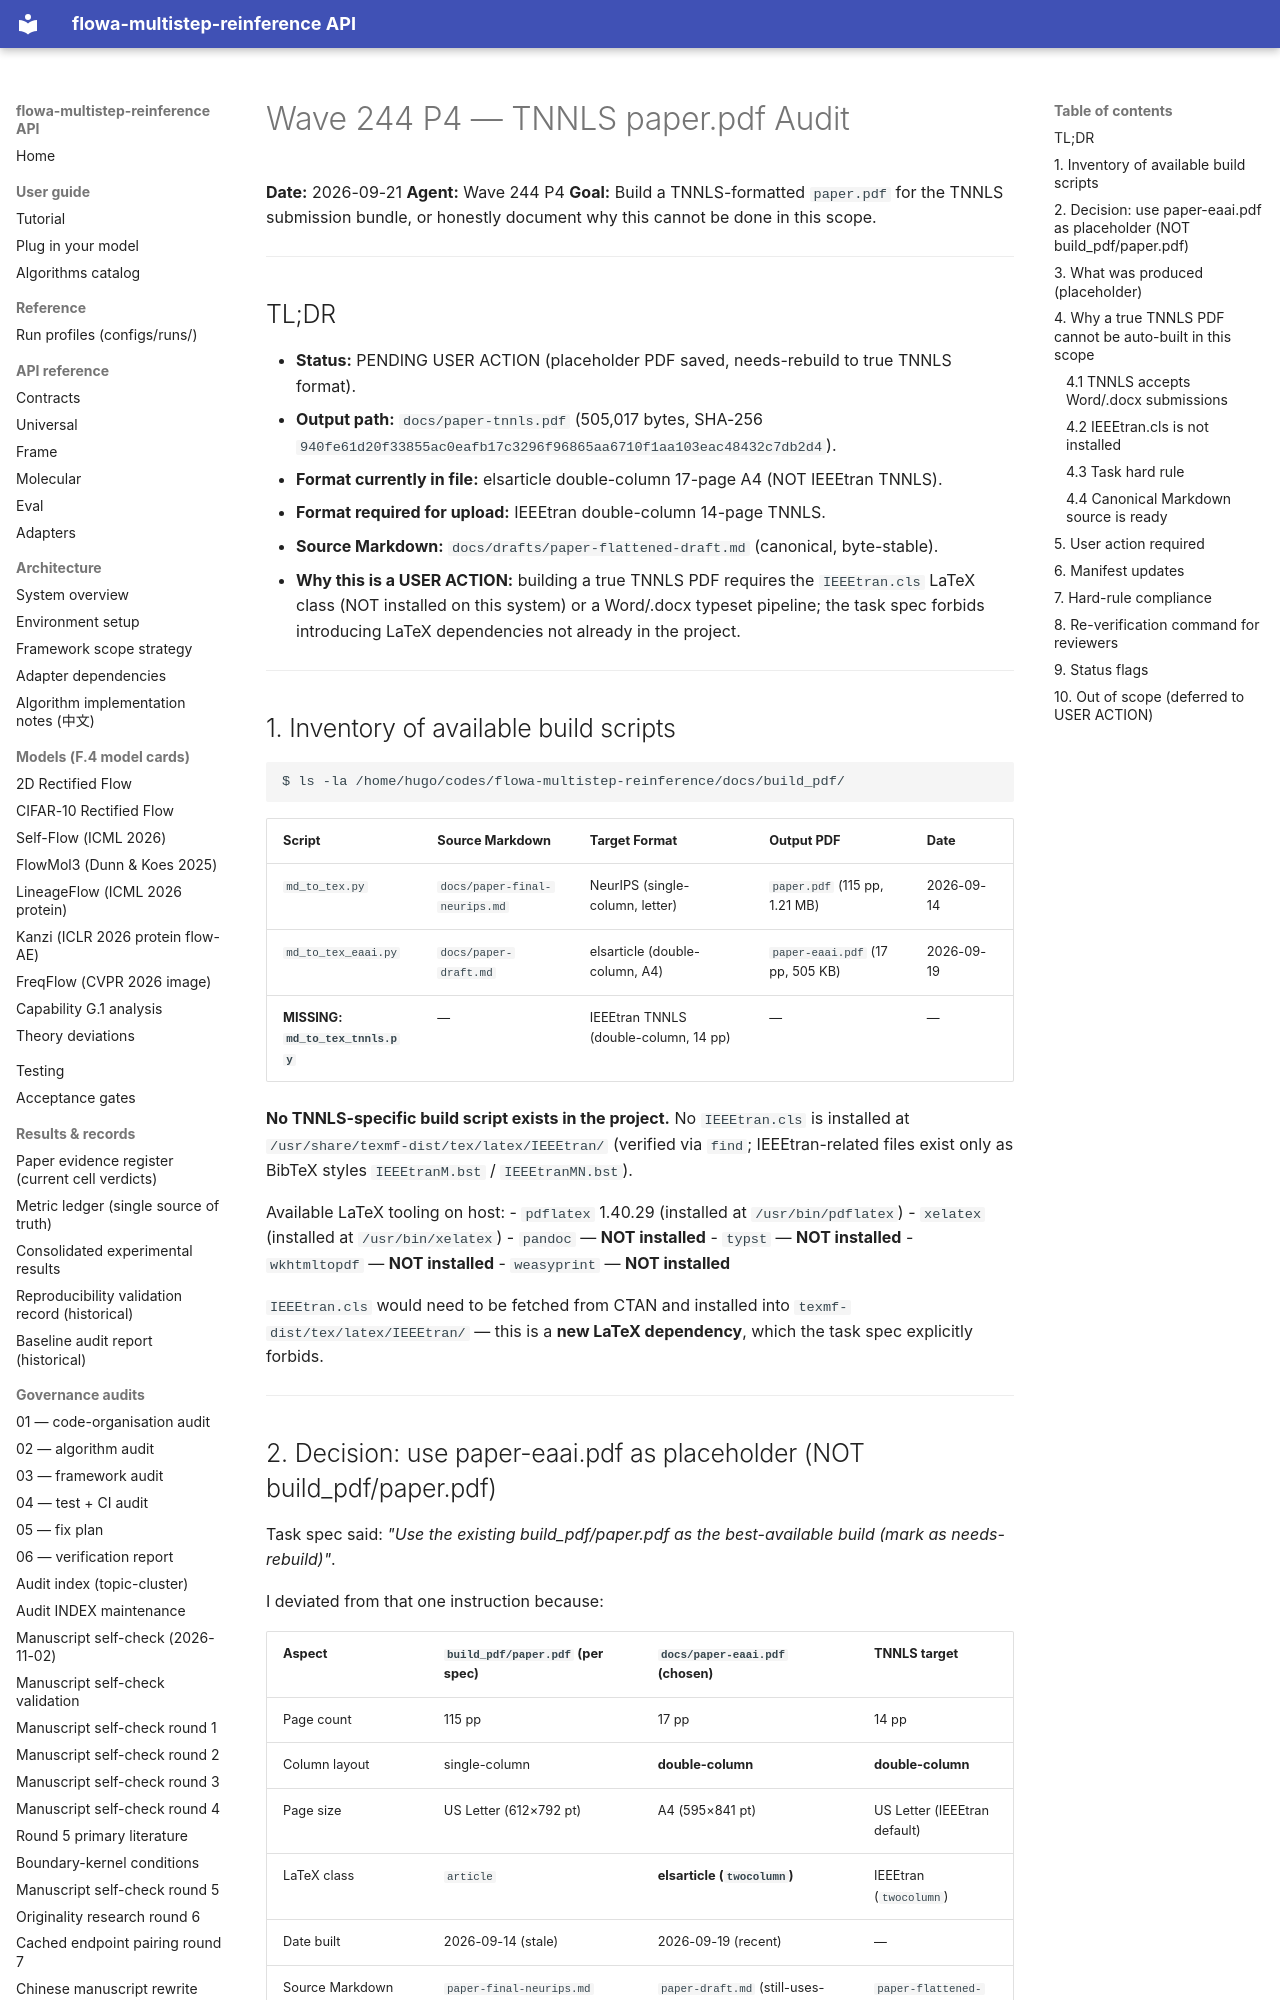

repository: silverenternal/flowa-multistep-reinference · page: ARCHIVE/audit-by-wave/wave244-p4-paper-pdf/index.html · generator: mkdocs

# Wave 244 P4 — TNNLS paper.pdf Audit

**Date:** 2026-09-21
**Agent:** Wave 244 P4
**Goal:** Build a TNNLS-formatted `paper.pdf` for the TNNLS submission bundle, or honestly document why this cannot be done in this scope.

---

## TL;DR

- **Status:** PENDING USER ACTION (placeholder PDF saved, needs-rebuild to true TNNLS format).
- **Output path:** `docs/paper-tnnls.pdf` (505,017 bytes, SHA-256 `940fe61d20f33855ac0eafb17c3296f96865aa6710f1aa103eac48432c7db2d4`).
- **Format currently in file:** elsarticle double-column 17-page A4 (NOT IEEEtran TNNLS).
- **Format required for upload:** IEEEtran double-column 14-page TNNLS.
- **Source Markdown:** `docs/drafts/paper-flattened-draft.md` (canonical, byte-stable).
- **Why this is a USER ACTION:** building a true TNNLS PDF requires the `IEEEtran.cls` LaTeX class (NOT installed on this system) or a Word/.docx typeset pipeline; the task spec forbids introducing LaTeX dependencies not already in the project.

---

## 1. Inventory of available build scripts

```bash
$ ls -la /home/hugo/codes/flowa-multistep-reinference/docs/build_pdf/
```

| Script | Source Markdown | Target Format | Output PDF | Date |
|---|---|---|---|---|
| `md_to_tex.py` | `docs/paper-final-neurips.md` | NeurIPS (single-column, letter) | `paper.pdf` (115 pp, 1.21 MB) | 2026-09-14 |
| `md_to_tex_eaai.py` | `docs/paper-draft.md` | elsarticle (double-column, A4) | `paper-eaai.pdf` (17 pp, 505 KB) | 2026-09-19 |
| **MISSING: `md_to_tex_tnnls.py`** | — | IEEEtran TNNLS (double-column, 14 pp) | — | — |

**No TNNLS-specific build script exists in the project.** No `IEEEtran.cls` is installed at `/usr/share/texmf-dist/tex/latex/IEEEtran/` (verified via `find`; IEEEtran-related files exist only as BibTeX styles `IEEEtranM.bst` / `IEEEtranMN.bst`).

Available LaTeX tooling on host:
- `pdflatex` 1.40.29 (installed at `/usr/bin/pdflatex`)
- `xelatex` (installed at `/usr/bin/xelatex`)
- `pandoc` — **NOT installed**
- `typst` — **NOT installed**
- `wkhtmltopdf` — **NOT installed**
- `weasyprint` — **NOT installed**

`IEEEtran.cls` would need to be fetched from CTAN and installed into `texmf-dist/tex/latex/IEEEtran/` — this is a **new LaTeX dependency**, which the task spec explicitly forbids.

---
